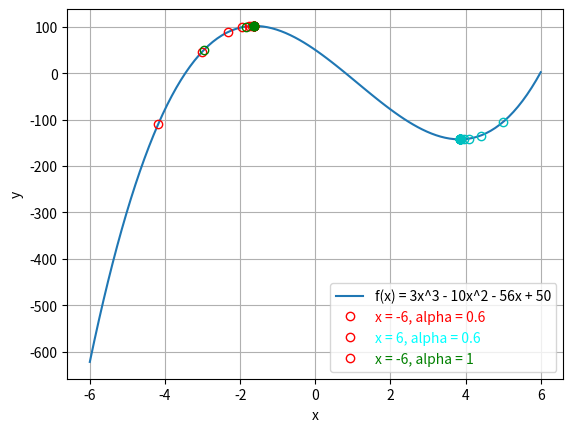

Source code (Python):
# Importante correr pip install scipy sympy numpy matplotlib antes de ejecutar el código
"""
Autores: Maria Alejandra Estrada - 202021060
         Ernesto Carlos Perez - 202112530
"""

import matplotlib.pyplot as plt
import numpy as np
import sympy as sp


def plot_graph(puntos_iteracion1, puntos_iteracion2, puntos_iteracion3):
    xs = np.linspace(-6, 6, 100)
    ys = 3 * (xs**3) - 10 * (xs**2) - 56 * xs + 50

    plt.plot(xs, ys)
    plt.xlabel("x")
    plt.ylabel("y")
    plt.grid(True)

    # Rojo para para -6 y alpha 0.6
    for punto in puntos_iteracion1:
        plt.plot(punto[0], punto[1], "ro", fillstyle="none")
        
        if punto == puntos_iteracion1[-1]:
            plt.plot(punto[0], punto[1], "ro")

    # Cyan para para 6 y alpha 0.6
    for punto in puntos_iteracion2:
        plt.plot(punto[0], punto[1], "co", fillstyle="none")
        
        if punto == puntos_iteracion2[-1]:
            plt.plot(punto[0], punto[1], "co")

    # Verde para para -6 y alpha 1
    for punto in puntos_iteracion3:
        plt.plot(punto[0], punto[1], "go", fillstyle="none")
        
        if punto == puntos_iteracion3[-1]:
            plt.plot(punto[0], punto[1], "go")
        
    # Agregar leyenda
    legend_colors = ['black', 'red', 'cyan', 'green']

    plt.legend(["f(x) = 3x^3 - 10x^2 - 56x + 50", "x = -6, alpha = 0.6", "x = 6, alpha = 0.6", "x = -6, alpha = 1"],
               labelcolor=legend_colors)

    plt.show()


def newton_raphson_2d(f, x_guess, alpha, convergence=0.001):
    x = sp.symbols("x")
    f_prime = sp.diff(f, x)
    f_double_prime = sp.diff(f_prime, x)

    x_i = x_guess

    puntos_iteracion = []

    while True:
        f_prime_val = f_prime.subs(x, x_i)
        f_double_prime_val = f_double_prime.subs(x, x_i)

        if abs(f_prime_val) < convergence:
            break

        x_i = x_i - alpha * f_prime_val / f_double_prime_val
        # El ultimo punto es el min/max
        puntos_iteracion.append((round(x_i, 2), round(f.subs(x, x_i), 2)))
    return puntos_iteracion


def main():
    # Funcion
    x = sp.symbols("x")
    f = 3 * x**3 - 10 * x**2 - 56 * x + 50


    # Aplicamos el método de Newton-Raphson
    resultado1 = newton_raphson_2d(f, -6, 0.6)
    resultado2 = newton_raphson_2d(f, 6, 0.6)
    resultado3 = newton_raphson_2d(f, -6, 1)
    plot = plot_graph(resultado1, resultado2, resultado3)


main()
